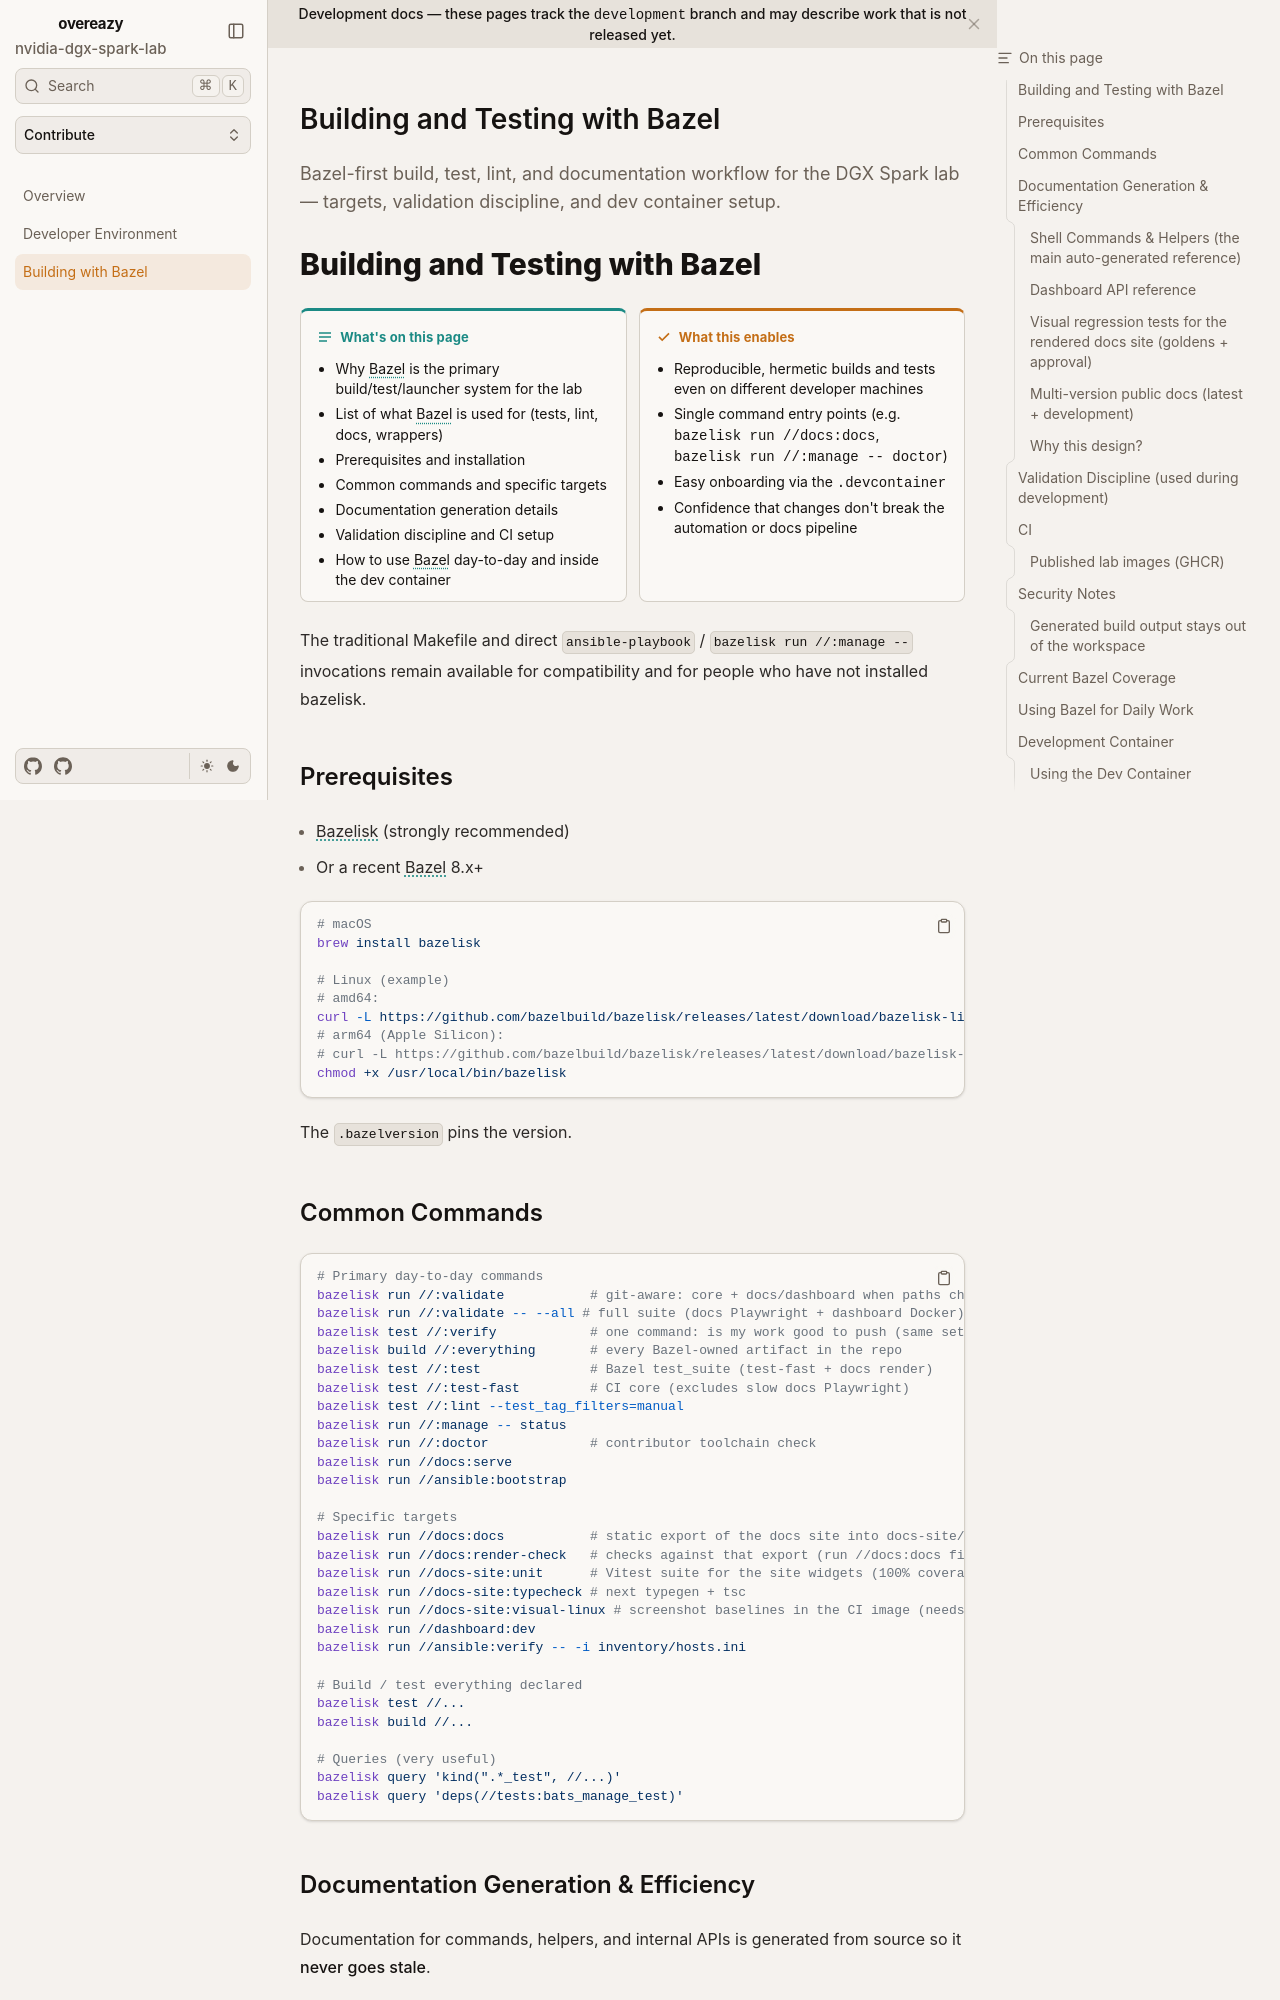

repository: toxicoder/nvidia-dgx-spark-lab · page: development/BUILDING_WITH_BAZEL/index.html · generator: mkdocs

---
title: Building and Testing with Bazel
description: Bazel-first build, test, lint, and documentation workflow for the DGX Spark lab — targets, validation discipline, and dev container setup.
tags: [bazel, testing, documentation, devcontainer]
---

# Building and Testing with Bazel

**What's on this page**

- Why Bazel is the primary build/test/launcher system for the lab
- List of what Bazel is used for (tests, lint, docs, wrappers)
- Prerequisites and installation
- Common commands and specific targets
- Documentation generation details
- Validation discipline and CI setup
- How to use Bazel day-to-day and inside the dev container

**What this enables**

- Reproducible, hermetic builds and tests even on different developer machines
- Single command entry points (e.g. `bazelisk run //docs:docs`, `bazelisk run //:manage -- doctor`)
- Easy onboarding via the `.devcontainer`
- Confidence that changes don't break the automation or docs pipeline

The traditional Makefile and direct `ansible-playbook` / `./scripts/manage.sh` invocations remain available for compatibility and for people who have not installed bazelisk.

## Prerequisites

- Bazelisk (strongly recommended)
- Or a recent Bazel 8.x+

```bash
# macOS
brew install bazelisk

# Linux (example)
# amd64:
curl -L https://github.com/bazelbuild/bazelisk/releases/latest/download/bazelisk-linux-amd64 -o /usr/local/bin/bazelisk
# arm64 (Apple Silicon):
# curl -L https://github.com/bazelbuild/bazelisk/releases/latest/download/bazelisk-linux-arm64 -o /usr/local/bin/bazelisk
chmod +x /usr/local/bin/bazelisk
```

The `.bazelversion` pins the version.
